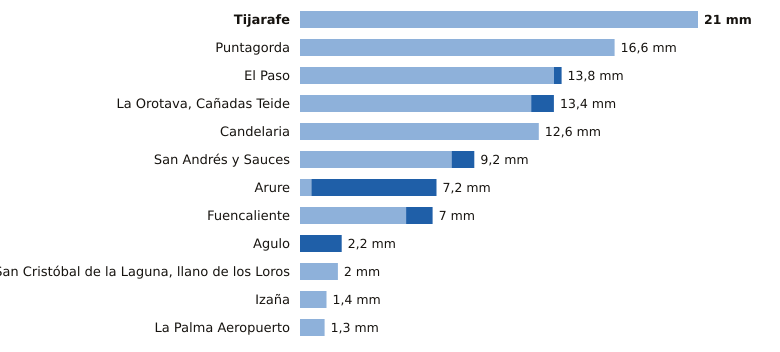

Source data for this figure (header and first rows):
estacion, provincia, indicativo, mm_6_dias_anteriores, mm_hoy, mm_7_dias, horas_de_hoy
Tijarafe, Santa Cruz de Tenerife, C117Z, 21.0, 0.0, 21.0, 6
Puntagorda, Santa Cruz de Tenerife, C117A, 16.6, 0.0, 16.6, 7
El Paso, Santa Cruz de Tenerife, C126A, 13.4, 0.4, 13.8, 6
La Orotava, Cañadas Teide, Santa Cruz de Tenerife, C406G, 12.2, 1.2, 13.4, 6
Candelaria, Santa Cruz de Tenerife, C438N, 12.6, 0.0, 12.6, 6
San Andrés y Sauces, Santa Cruz de Tenerife, C148F, 8.0, 1.2, 9.2, 6
Arure, Santa Cruz de Tenerife, C316I, 0.6, 6.6, 7.2, 4
Fuencaliente, Santa Cruz de Tenerife, C129V, 5.6, 1.4, 7.0, 6
Agulo, Santa Cruz de Tenerife, C317B, 0.0, 2.2, 2.2, 7
San Cristóbal de la Laguna, llano de los…, Santa Cruz de Tenerife, C446G, 2.0, 0.0, 2.0, 7
Izaña, Santa Cruz de Tenerife, C430E, 1.4, 0.0, 1.4, 7
La Palma Aeropuerto, Santa Cruz de Tenerife, C139E, 1.3, 0.0, 1.3, 6
